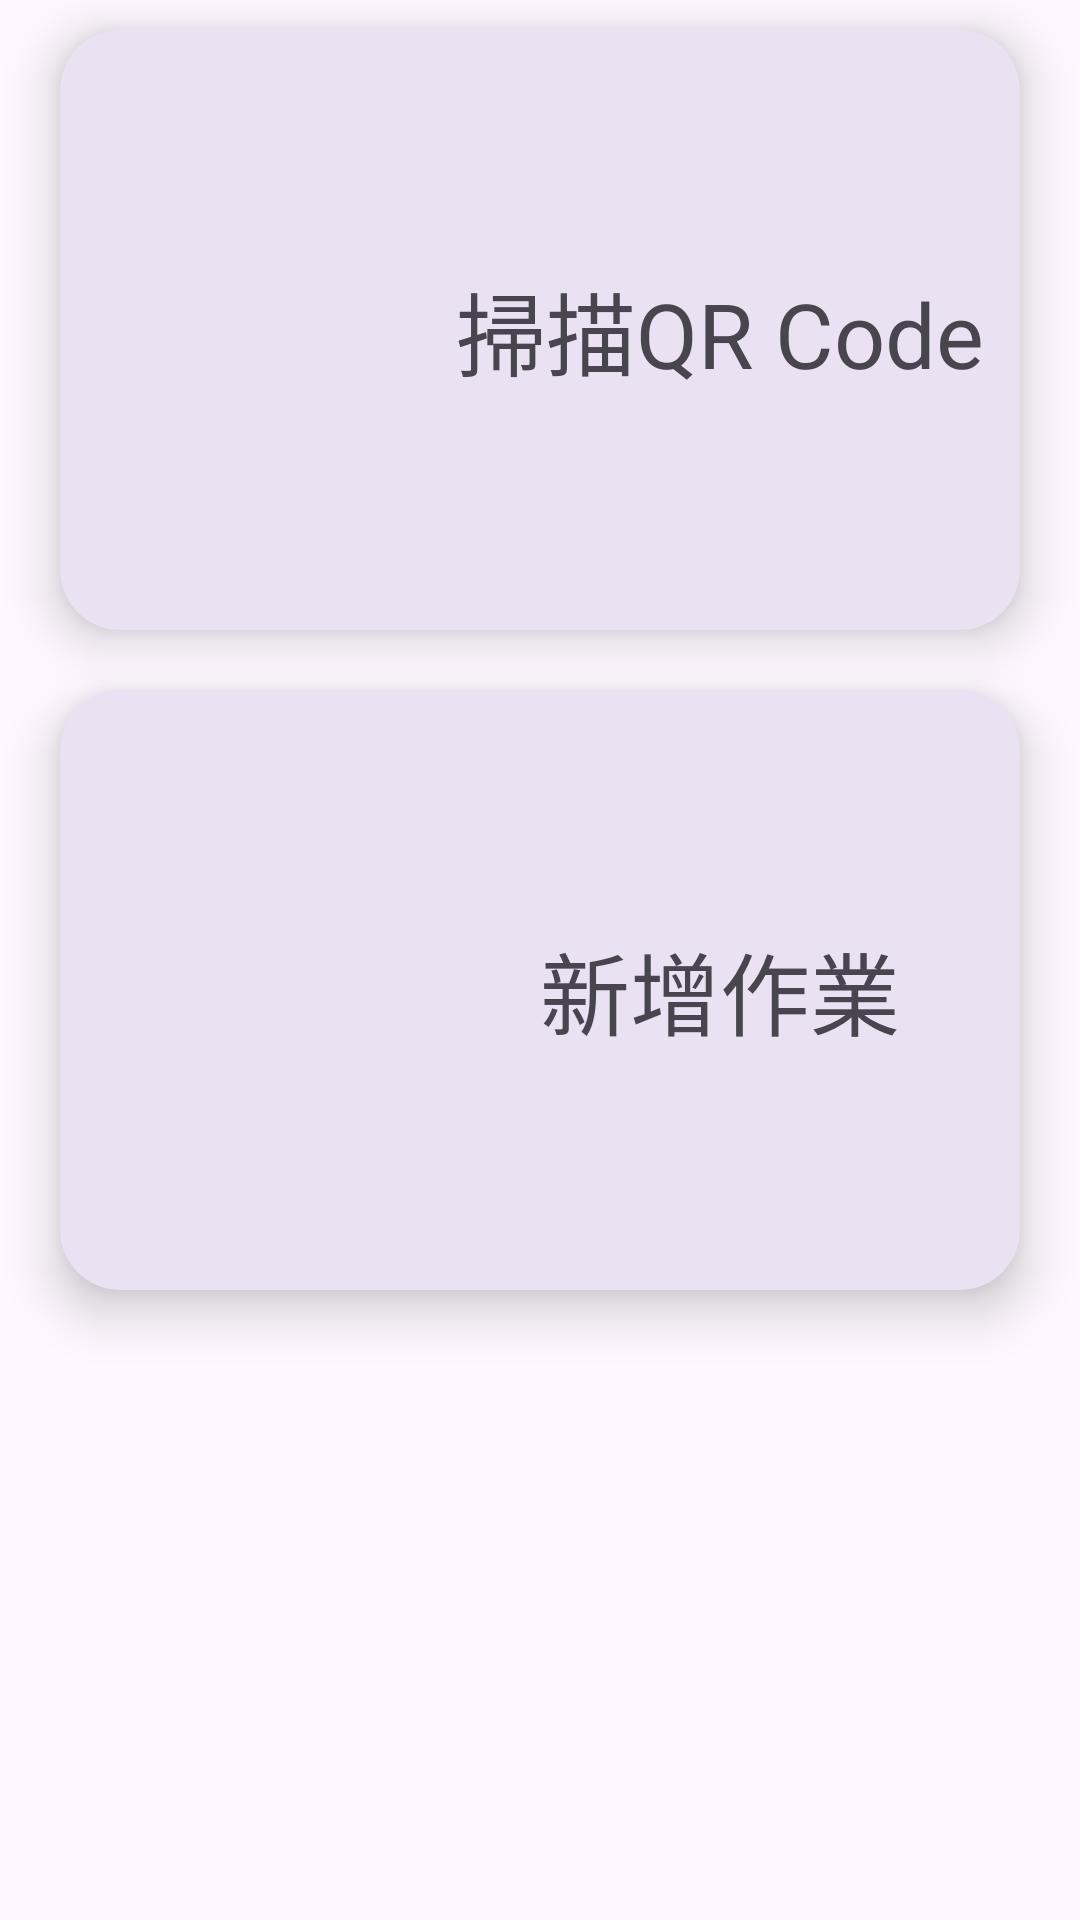

The Android layout XML behind this screen, and the referenced resources:
<!-- AndroidManifest.xml: application theme Theme.APPFinalProject_10130492 -->
<!-- res/layout/fragment_first_add.xml -->
<?xml version="1.0" encoding="utf-8"?>
<LinearLayout xmlns:android="http://schemas.android.com/apk/res/android"
    xmlns:app="http://schemas.android.com/apk/res-auto"
    xmlns:tools="http://schemas.android.com/tools"
    android:layout_width="match_parent"
    android:layout_height="match_parent"
    android:layout_marginTop="10dp"
    android:layout_marginBottom="10dp"
    android:orientation="vertical"
    tools:context=".AMMenuFirstFragment">

    <com.google.android.material.card.MaterialCardView
        android:id="@+id/scan_qr_btn"
        android:layout_width="match_parent"
        android:layout_height="200dp"
        android:layout_marginLeft="20dp"
        android:layout_marginTop="10dp"
        android:layout_marginRight="20dp"
        android:colorAccent="@color/common_google_signin_btn_text_light_disabled"
        app:cardCornerRadius="20dp"
        app:cardElevation="10dp"
        app:cardMaxElevation="99dp"
        app:rippleColor="@color/material_on_primary_emphasis_medium"
        app:strokeWidth="0dp">


        <LinearLayout
            android:layout_width="match_parent"
            android:layout_height="match_parent">

            <ImageView
                android:id="@+id/imageView"
                android:layout_width="100dp"
                android:layout_height="100dp"
                android:layout_gravity="center"
                android:layout_marginLeft="20dp"
                android:src="@drawable/qr_code_scanner_48px" />

            <TextView
                android:id="@+id/scan_qr_text"
                android:layout_width="match_parent"
                android:layout_height="wrap_content"
                android:layout_gravity="center_vertical"
                android:text="@string/add_qr_code"
                android:textAlignment="center"
                android:textFontWeight="999"
                android:textSize="30sp"
                tools:ignore="RtlCompat" />
        </LinearLayout>
    </com.google.android.material.card.MaterialCardView>

    <com.google.android.material.card.MaterialCardView
        android:id="@+id/add_assign_btn"
        android:layout_width="match_parent"
        android:layout_height="200dp"
        android:layout_marginLeft="20dp"
        android:layout_marginTop="20dp"
        android:layout_marginRight="20dp"
        app:cardCornerRadius="20dp"
        app:cardElevation="10dp"
        app:cardMaxElevation="99dp"
        app:rippleColor="@color/material_on_primary_disabled"
        app:strokeWidth="0dp">

        <LinearLayout
            android:layout_width="match_parent"
            android:layout_height="200dp"
            android:layout_gravity="clip_vertical">

            <ImageView
                android:id="@+id/imageView2"
                android:layout_width="100dp"
                android:layout_height="100dp"
                android:layout_gravity="center"
                android:layout_marginLeft="20dp"
                android:src="@drawable/add_48px"
                tools:src="@drawable/add_48px" />

            <TextView
                android:id="@+id/scan_qr_text2"
                android:layout_width="match_parent"
                android:layout_height="wrap_content"
                android:layout_gravity="center|center_vertical"
                android:text="@string/add_assign"
                android:textAlignment="center"
                android:textFontWeight="999"
                android:textSize="30sp" />
        </LinearLayout>
    </com.google.android.material.card.MaterialCardView>
</LinearLayout>
<!-- resources referenced by this layout -->
<resources>
  <string name="add_assign">新增作業</string>
  <string name="add_qr_code">掃描QR Code</string>
  <style name="Theme.APPFinalProject_10130492" parent="Base.Theme.APPFinalProject_10130492" />
  <style name="Base.Theme.APPFinalProject_10130492" parent="Theme.Material3.DayNight.NoActionBar">
          
          
  
          <item name="preferenceTheme">
              @style/Base.Theme.APPFinalProject_10130492.PreferenceThemeOverlay
          </item>
      </style>
  <style name="Base.Theme.APPFinalProject_10130492.PreferenceThemeOverlay" parent="@style/PreferenceThemeOverlay">
          <item name="preferenceFragmentCompatStyle">
              @style/Theme.APPFinalProject_10130492.PreferenceFragmentCompatStyle
          </item>
      </style>
  <style name="Theme.APPFinalProject_10130492.PreferenceFragmentCompatStyle" parent="@style/PreferenceFragment">
          <item name="android:layout">@layout/sliderlayout1</item>
  
      </style>
</resources>
